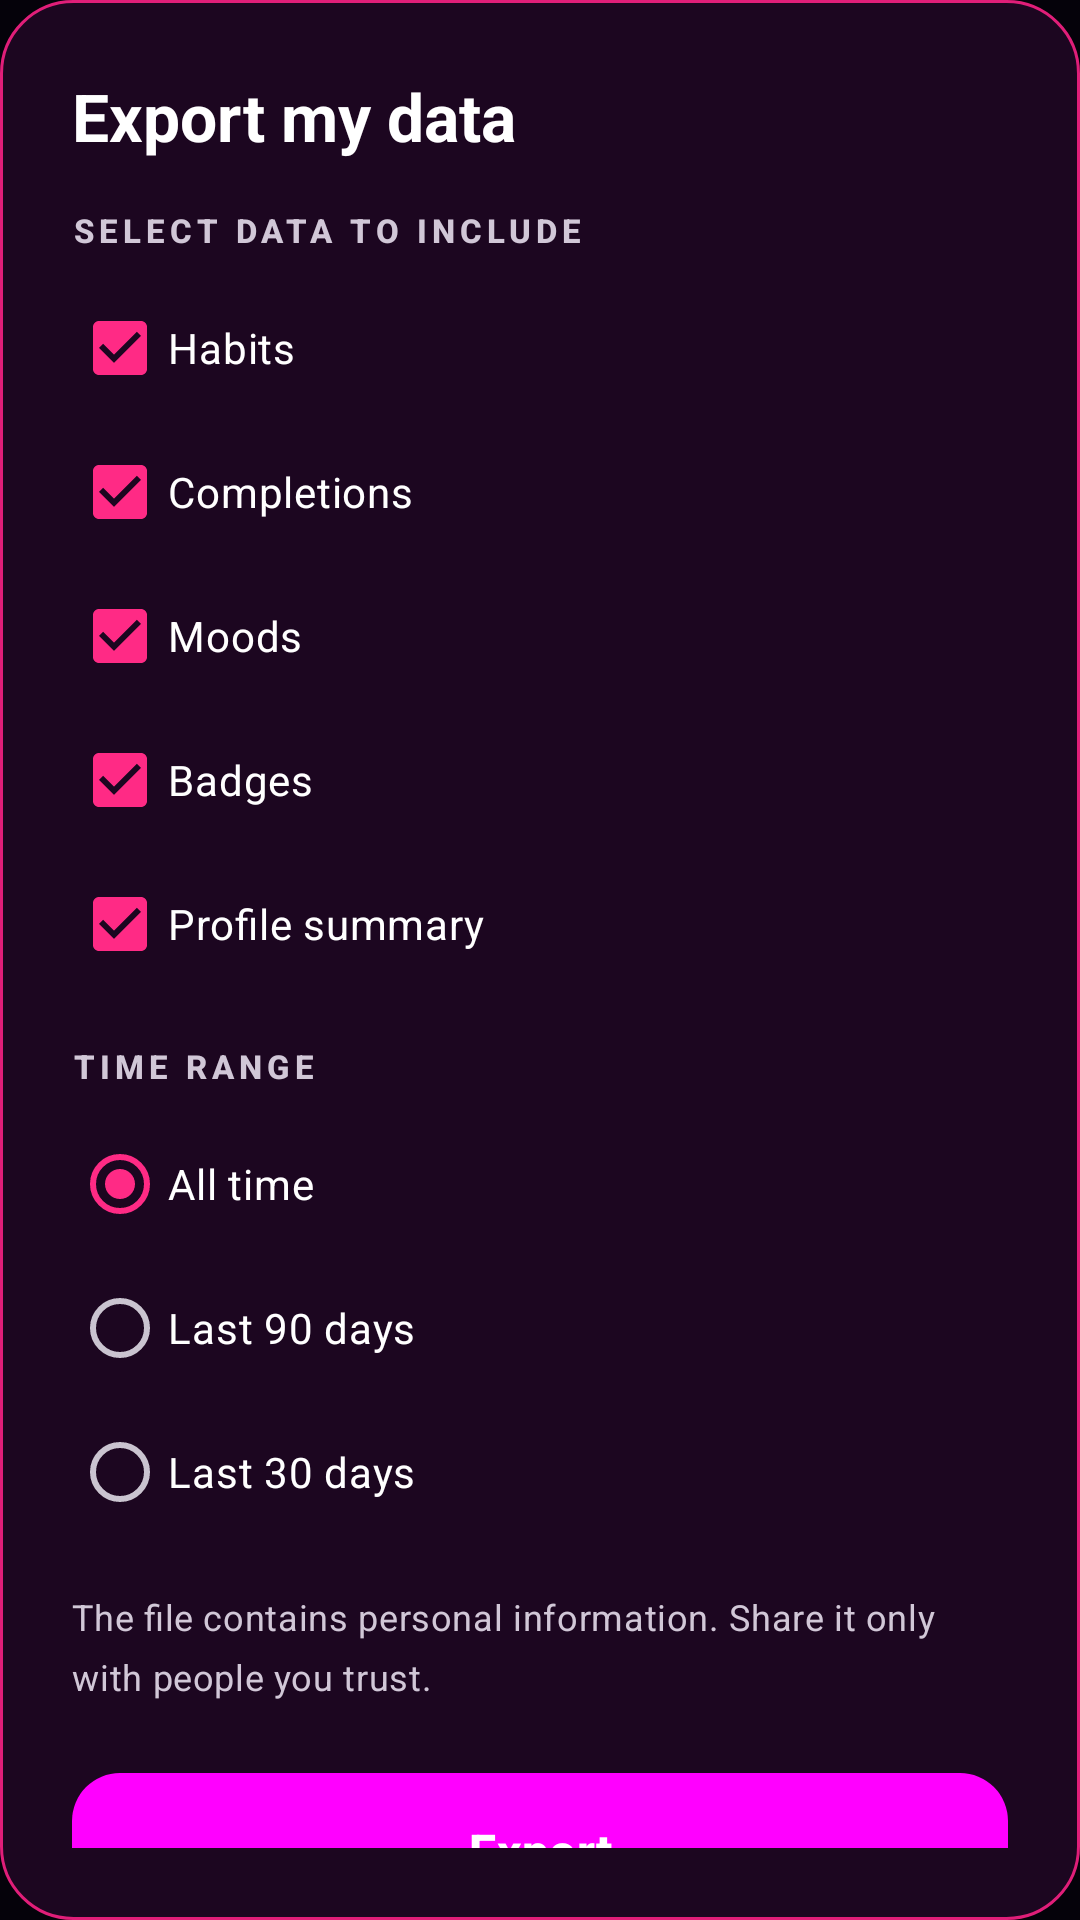

This screen was rendered from an Android layout file. Write that file and the resources it references.
<!-- AndroidManifest.xml: application theme Theme.MotionPulse -->
<!-- res/layout/layout_export_data.xml -->
<?xml version="1.0" encoding="utf-8"?>
<androidx.core.widget.NestedScrollView xmlns:android="http://schemas.android.com/apk/res/android"
    xmlns:app="http://schemas.android.com/apk/res-auto"
    android:layout_width="match_parent"
    android:layout_height="wrap_content"
    android:background="@drawable/bg_dialog"
    android:padding="24dp">

    <LinearLayout
        android:layout_width="match_parent"
        android:layout_height="wrap_content"
        android:orientation="vertical">

        <TextView
            style="@style/TextAppearance.MotionPulse.TitleLarge"
            android:layout_width="wrap_content"
            android:layout_height="wrap_content"
            android:text="Export my data"
            android:textSize="22sp" />

        <Space
            android:layout_width="1dp"
            android:layout_height="16dp" />

        <TextView
            style="@style/TextAppearance.MotionPulse.Caption"
            android:layout_width="wrap_content"
            android:layout_height="wrap_content"
            android:text="SELECT DATA TO INCLUDE" />

        <Space
            android:layout_width="1dp"
            android:layout_height="8dp" />

        <CheckBox
            android:id="@+id/cb_habits"
            android:layout_width="match_parent"
            android:layout_height="wrap_content"
            android:checked="true"
            android:text="Habits"
            android:textColor="@color/text_primary" />

        <CheckBox
            android:id="@+id/cb_completions"
            android:layout_width="match_parent"
            android:layout_height="wrap_content"
            android:checked="true"
            android:text="Completions"
            android:textColor="@color/text_primary" />

        <CheckBox
            android:id="@+id/cb_moods"
            android:layout_width="match_parent"
            android:layout_height="wrap_content"
            android:checked="true"
            android:text="Moods"
            android:textColor="@color/text_primary" />

        <CheckBox
            android:id="@+id/cb_badges"
            android:layout_width="match_parent"
            android:layout_height="wrap_content"
            android:checked="true"
            android:text="Badges"
            android:textColor="@color/text_primary" />

        <CheckBox
            android:id="@+id/cb_profile"
            android:layout_width="match_parent"
            android:layout_height="wrap_content"
            android:checked="true"
            android:text="Profile summary"
            android:textColor="@color/text_primary" />

        <Space
            android:layout_width="1dp"
            android:layout_height="16dp" />

        <TextView
            style="@style/TextAppearance.MotionPulse.Caption"
            android:layout_width="wrap_content"
            android:layout_height="wrap_content"
            android:text="TIME RANGE" />

        <Space
            android:layout_width="1dp"
            android:layout_height="8dp" />

        <RadioGroup
            android:id="@+id/rg_range"
            android:layout_width="match_parent"
            android:layout_height="wrap_content"
            android:orientation="vertical">

            <RadioButton
                android:id="@+id/rb_all_time"
                android:layout_width="match_parent"
                android:layout_height="wrap_content"
                android:checked="true"
                android:text="All time"
                android:textColor="@color/text_primary" />

            <RadioButton
                android:id="@+id/rb_90_days"
                android:layout_width="match_parent"
                android:layout_height="wrap_content"
                android:text="Last 90 days"
                android:textColor="@color/text_primary" />

            <RadioButton
                android:id="@+id/rb_30_days"
                android:layout_width="match_parent"
                android:layout_height="wrap_content"
                android:text="Last 30 days"
                android:textColor="@color/text_primary" />
        </RadioGroup>

        <Space
            android:layout_width="1dp"
            android:layout_height="16dp" />

        <TextView
            style="@style/TextAppearance.MotionPulse.Body"
            android:layout_width="match_parent"
            android:layout_height="wrap_content"
            android:text="The file contains personal information. Share it only with people you trust."
            android:textColor="@color/text_secondary"
            android:textSize="12sp" />

        <Space
            android:layout_width="1dp"
            android:layout_height="24dp" />

        
        <Button
            android:id="@+id/btn_export_action"
            style="@style/Widget.MotionPulse.Button.Primary"
            android:layout_width="match_parent"
            android:layout_height="wrap_content"
            android:text="Export" />

        
        <LinearLayout
            android:id="@+id/layout_progress"
            android:layout_width="match_parent"
            android:layout_height="wrap_content"
            android:gravity="center"
            android:orientation="vertical"
            android:visibility="gone">

            <ProgressBar
                android:layout_width="48dp"
                android:layout_height="48dp"
                android:indeterminateTint="@color/accent_primary" />

            <TextView
                android:id="@+id/tv_progress_status"
                style="@style/TextAppearance.MotionPulse.Body"
                android:layout_width="wrap_content"
                android:layout_height="wrap_content"
                android:layout_marginTop="12dp"
                android:text="Preparing export archive..."
                android:textColor="@color/text_primary" />
        </LinearLayout>

        
        <LinearLayout
            android:id="@+id/layout_result_actions"
            android:layout_width="match_parent"
            android:layout_height="wrap_content"
            android:orientation="horizontal"
            android:visibility="gone">

            <Button
                android:id="@+id/btn_save_device"
                style="@style/Widget.MotionPulse.Button.Secondary"
                android:layout_width="0dp"
                android:layout_height="wrap_content"
                android:layout_weight="1"
                android:text="Save to device" />

            <Space
                android:layout_width="10dp"
                android:layout_height="1dp" />

            <Button
                android:id="@+id/btn_share_export"
                style="@style/Widget.MotionPulse.Button.Primary"
                android:layout_width="0dp"
                android:layout_height="wrap_content"
                android:layout_weight="1"
                android:text="Share" />
        </LinearLayout>

    </LinearLayout>
</androidx.core.widget.NestedScrollView>
<!-- resources referenced by this layout -->
<resources>
  <color name="accent_primary">#FF2A85</color>
  <color name="text_primary">#FFFFFF</color>
  <color name="text_secondary">#D1C7D7</color>
  <!-- drawable bg_dialog (drawable) -->
  <?xml version="1.0" encoding="utf-8"?>
  <shape xmlns:android="http://schemas.android.com/apk/res/android"
      android:shape="rectangle">
      <solid android:color="@color/card_background" />
      <stroke
          android:width="1dp"
          android:color="@color/card_border" />
      <corners android:radius="24dp" />
  </shape>
  <style name="TextAppearance.MotionPulse.Body" parent="TextAppearance.Material3.BodyMedium">
          <item name="android:textSize">15sp</item>
          <item name="android:textColor">@color/text_primary</item>
      </style>
  <style name="TextAppearance.MotionPulse.Caption" parent="TextAppearance.Material3.LabelSmall">
          <item name="android:textSize">11sp</item>
          <item name="android:textStyle">bold</item>
          <item name="android:letterSpacing">0.15</item>
          <item name="android:textColor">@color/text_secondary</item>
      </style>
  <style name="TextAppearance.MotionPulse.TitleLarge" parent="TextAppearance.Material3.TitleLarge">
          <item name="android:textSize">26sp</item>
          <item name="android:textStyle">bold</item>
          <item name="android:textColor">@color/text_primary</item>
          <item name="android:lineSpacingExtra">2dp</item>
      </style>
  <style name="Widget.MotionPulse.Button.Primary" parent="Widget.Material3.Button">
          <item name="android:background">@drawable/primary_button_gradient</item>
          <item name="android:textColor">@color/text_primary</item>
          <item name="android:textStyle">bold</item>
          <item name="android:textSize">16sp</item>
          <item name="android:minHeight">52dp</item>
      </style>
  <style name="Widget.MotionPulse.Button.Secondary" parent="Widget.Material3.Button.OutlinedButton">
          <item name="android:textColor">@color/text_primary</item>
          <item name="strokeColor">@color/card_border_alt</item>
          <item name="strokeWidth">1dp</item>
          <item name="android:textSize">16sp</item>
          <item name="android:minHeight">52dp</item>
      </style>
  <style name="Theme.MotionPulse" parent="Base.Theme.MotionPulse" />
  <color name="card_background">#1C0620</color>
  <color name="card_border">#E01E79</color>
  <!-- drawable primary_button_gradient (drawable) -->
  <?xml version="1.0" encoding="utf-8"?>
  <shape xmlns:android="http://schemas.android.com/apk/res/android"
      android:shape="rectangle">
      <corners android:radius="16dp" />
      <gradient
          android:angle="0"
          android:endColor="#5BBBE9"
          android:startColor="#FF2A85"
          android:type="linear" />
  </shape>
  <color name="card_border_alt">#FF2A85</color>
  <style name="Base.Theme.MotionPulse" parent="Theme.Material3.Dark.NoActionBar">
          <item name="colorPrimary">@color/accent_primary</item>
          <item name="colorOnPrimary">@color/text_primary</item>
          <item name="colorSecondary">@color/card_border</item>
          <item name="colorOnSecondary">@color/text_primary</item>
          <item name="android:colorBackground">@color/background_dark</item>
          <item name="colorOnBackground">@color/text_primary</item>
          <item name="colorSurface">@color/card_background</item>
          <item name="colorOnSurface">@color/text_primary</item>
          <item name="android:statusBarColor">@color/background_dark</item>
          <item name="android:navigationBarColor">@color/bottom_nav_background</item>
          <item name="android:windowBackground">@color/background_dark</item>
      </style>
  <color name="background_dark">#05020A</color>
  <color name="bottom_nav_background">#140217</color>
</resources>
